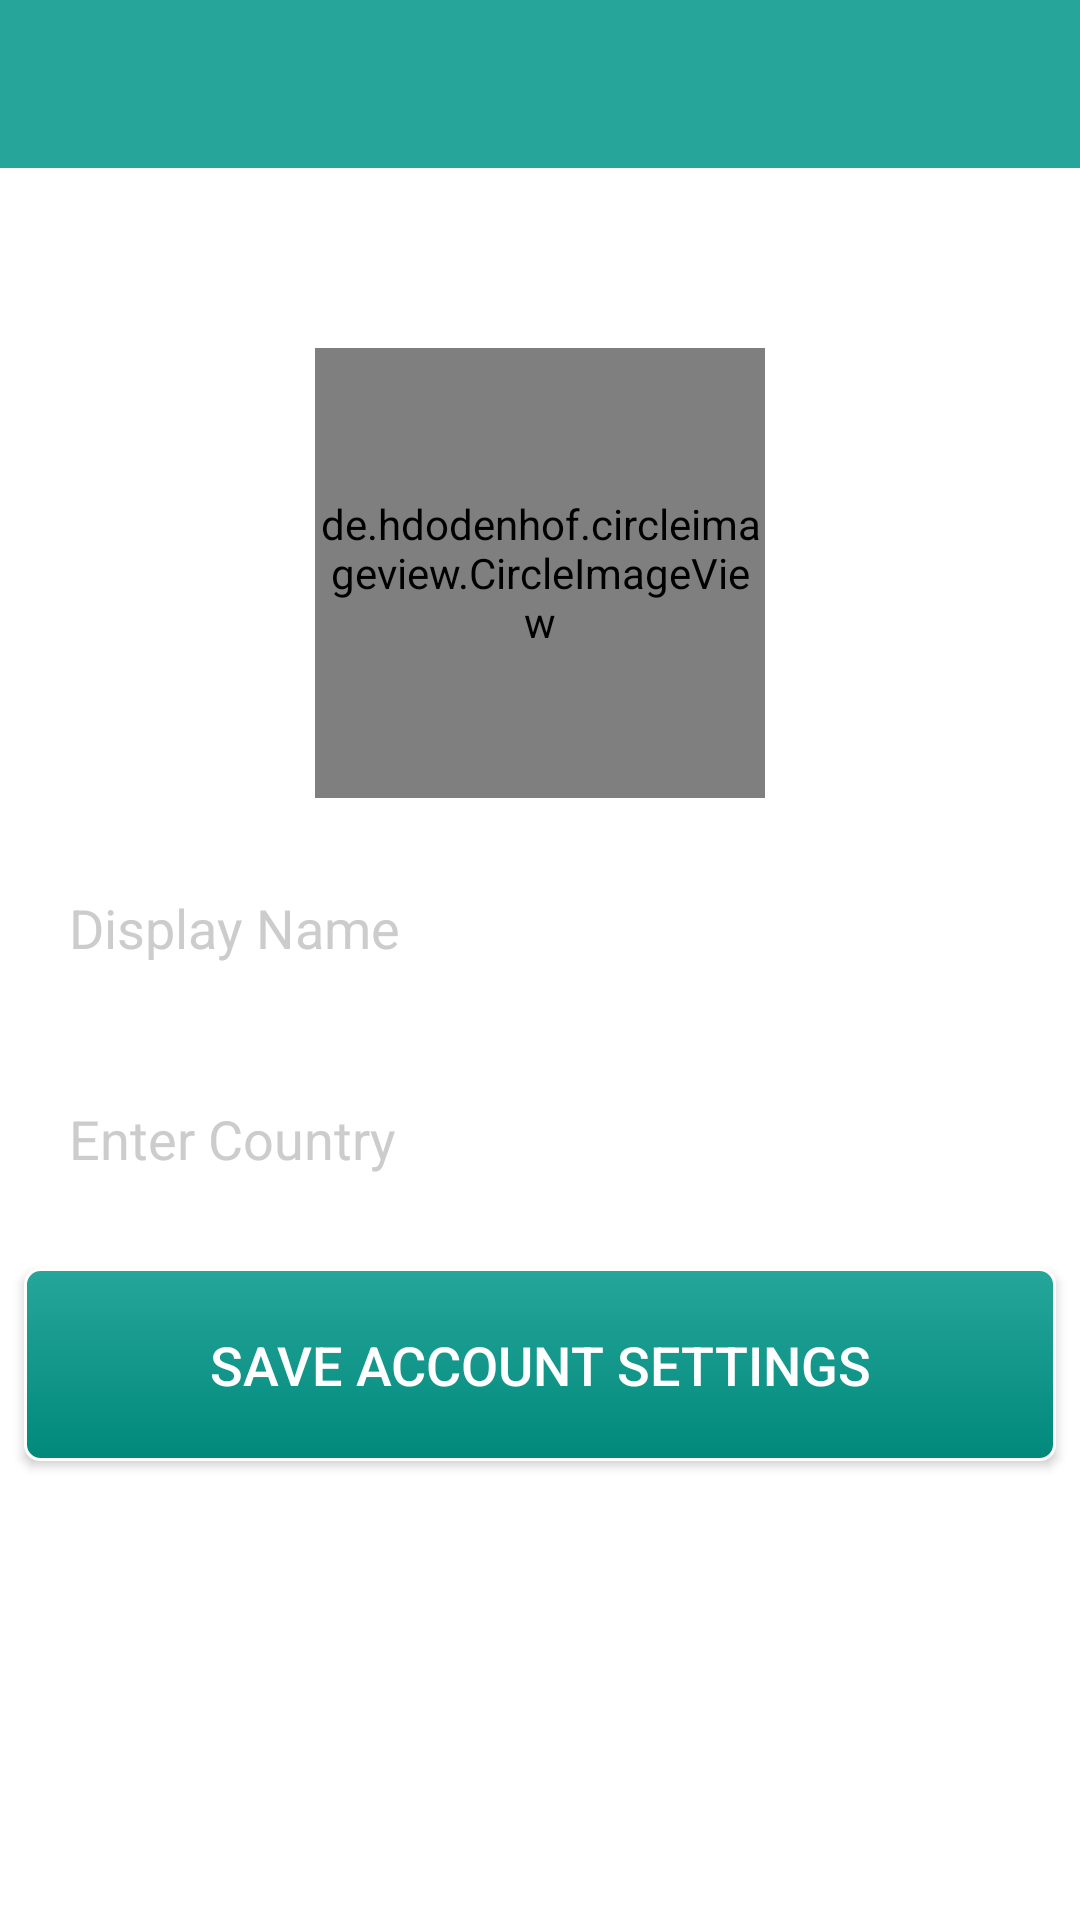

Write the Android layout XML for this screen, with the resource values it uses.
<!-- AndroidManifest.xml: application theme AppTheme -->
<!-- res/layout/activity_setup.xml -->
<?xml version="1.0" encoding="utf-8"?>
<android.support.constraint.ConstraintLayout xmlns:android="http://schemas.android.com/apk/res/android"
    xmlns:app="http://schemas.android.com/apk/res-auto"
    xmlns:tools="http://schemas.android.com/tools"
    android:layout_width="match_parent"
    android:layout_height="match_parent"
    android:background="#ffffff"
    tools:context=".SetupActivity">

    <android.support.v7.widget.Toolbar
        android:id="@+id/setup_toolbar"
        android:layout_width="0dp"
        android:layout_height="wrap_content"
        android:background="@color/colorPrimary"
        app:layout_constraintEnd_toEndOf="parent"
        app:layout_constraintStart_toStartOf="parent"
        app:layout_constraintTop_toTopOf="parent" />

    <de.hdodenhof.circleimageview.CircleImageView
        android:id="@+id/profile_image"
        android:layout_width="150dp"
        android:layout_height="150dp"
        android:layout_marginStart="8dp"
        android:layout_marginTop="60dp"
        android:layout_marginEnd="8dp"
        android:src="@drawable/profile_image"
        app:layout_constraintEnd_toEndOf="parent"
        app:layout_constraintStart_toStartOf="parent"
        app:layout_constraintTop_toBottomOf="@+id/setup_toolbar" />

    <EditText
        android:id="@+id/setupName"
        android:layout_width="0dp"
        android:layout_height="wrap_content"
        android:layout_marginStart="8dp"
        android:layout_marginTop="16dp"
        android:layout_marginEnd="8dp"
        android:background="@drawable/edittext_border_blank"
        android:ems="10"
        android:hint="@string/display_name_two"
        android:inputType="textPersonName"
        android:padding="15dp"
        android:textColorHint="#CCCCCC"
        android:textSize="18sp"
        app:layout_constraintEnd_toEndOf="parent"
        app:layout_constraintStart_toStartOf="parent"
        app:layout_constraintTop_toBottomOf="@+id/profile_image" />

    <EditText
        android:id="@+id/setupCountry"
        android:layout_width="0dp"
        android:layout_height="wrap_content"
        android:layout_marginStart="8dp"
        android:layout_marginTop="16dp"
        android:layout_marginEnd="8dp"
        android:background="@drawable/edittext_border_blank"
        android:ems="10"
        android:hint="Enter Country"
        android:inputType="textPersonName"
        android:padding="15dp"
        android:textColorHint="#CCCCCC"
        android:textSize="18sp"
        app:layout_constraintEnd_toEndOf="parent"
        app:layout_constraintStart_toStartOf="parent"
        app:layout_constraintTop_toBottomOf="@+id/setupName" />

    <Button
        android:id="@+id/setupButton"
        android:layout_width="0dp"
        android:layout_height="wrap_content"
        android:layout_marginStart="8dp"
        android:layout_marginTop="16dp"
        android:layout_marginEnd="8dp"
        android:background="@drawable/button_border"
        android:padding="20dp"
        android:text="@string/save_account_settings"
        android:textColor="#FFFFFF"
        android:textSize="18sp"
        app:layout_constraintEnd_toEndOf="parent"
        app:layout_constraintHorizontal_bias="0.0"
        app:layout_constraintStart_toStartOf="parent"
        app:layout_constraintTop_toBottomOf="@+id/setupCountry" />

    <ProgressBar
        android:id="@+id/setup_progressbar"
        style="?android:attr/progressBarStyleHorizontal"
        android:layout_width="0dp"
        android:layout_height="wrap_content"
        android:indeterminate="true"
        android:visibility="invisible"
        app:layout_constraintEnd_toEndOf="parent"
        app:layout_constraintStart_toStartOf="parent"
        app:layout_constraintTop_toBottomOf="@+id/setup_toolbar" />


</android.support.constraint.ConstraintLayout>
<!-- resources referenced by this layout -->
<resources>
  <color name="colorPrimary">#26A69A</color>
  <!-- drawable button_border (drawable) -->
  <?xml version="1.0" encoding="utf-8"?>
  <shape xmlns:android="http://schemas.android.com/apk/res/android"
      android:shape="rectangle" >
  
      <solid android:color="#26a69a" />
      <gradient android:angle="270" android:endColor="#00897b" android:startColor="#26a69a" />
  
      <stroke
          android:width="1dp"
          android:color="#FFFFFF" />
      <corners android:radius="5dp"/>
  
  </shape>
  <string name="display_name_two">Display Name</string>
  <string name="save_account_settings">Save Account Settings</string>
  <style name="AppTheme" parent="Theme.AppCompat.Light.NoActionBar">
          
          <item name="colorPrimary">@color/colorPrimary</item>
          <item name="colorPrimaryDark">@color/colorPrimaryDark</item>
          <item name="colorAccent">@color/colorAccent</item>
      </style>
  <color name="colorPrimaryDark">#00897b</color>
  <color name="colorAccent">#e53935</color>
</resources>
